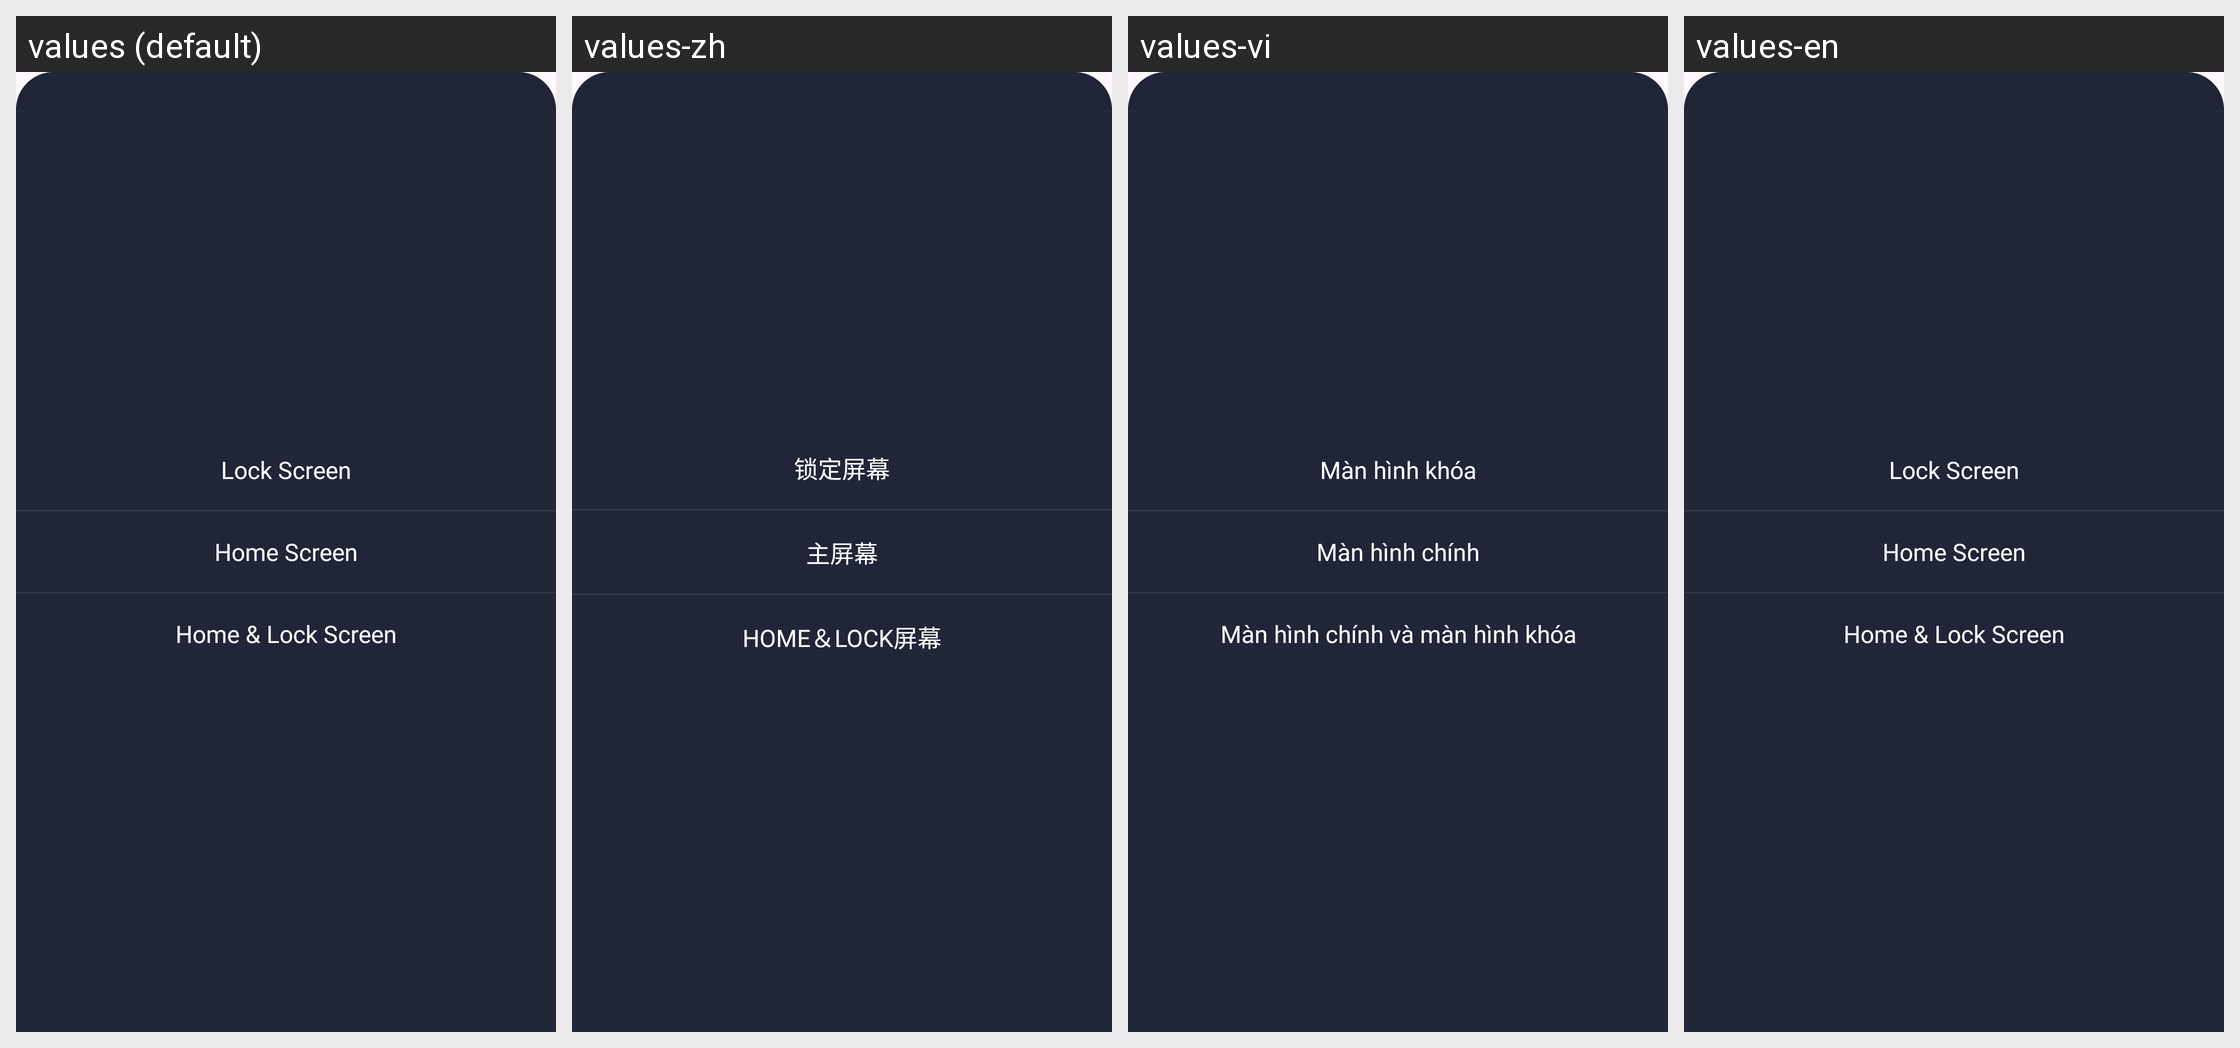

Strings drawn on this Android screen and how each of the app's shown locales translates them:
Android screen res/layout/bottom_sheet_set_wallpaper.xml rendered under 4 locales, left to right: values (default), values-zh, values-vi, values-en. Device: Nexus 5 (rendered at 1080×1920; each locale shown at half size, 540×960, under a caption strip naming it); theme Theme.Material3.DayNight.NoActionBar.
Other locales in the repository, not shown: values-de, values-es, values-fr, values-pt.
Strings drawn on this screen, with the default value and each locale's value (text and hints the layout hard-codes, and strings that could not be matched under every locale, appear in the picture but are not listed):

lock_screen
  values: Lock Screen
  values-zh: 锁定屏幕
  values-vi: Màn hình khóa
  values-en: Lock Screen

home_screen
  values: Home Screen
  values-zh: 主屏幕
  values-vi: Màn hình chính
  values-en: Home Screen

home_amp_lock_screen
  values: Home & Lock Screen
  values-zh: HOME＆LOCK屏幕
  values-vi: Màn hình chính và màn hình khóa
  values-en: Home & Lock Screen
